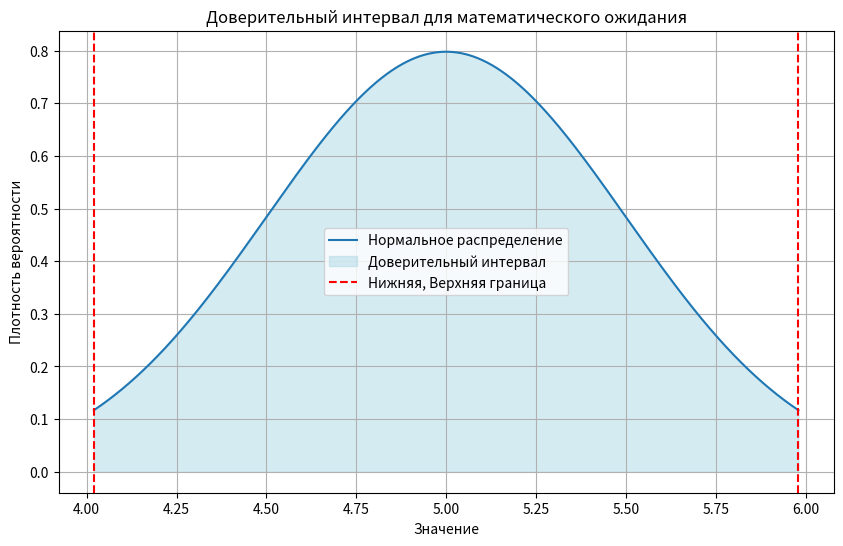

Recreate this plot in Python.
# ANSI - for console colors  
RED = "\033[91m"  
GREEN = "\033[92m"  
YELLOW = "\033[93m"  
BLUE = "\033[94m"  
MAGENTA = "\033[95m"  
CYAN = "\033[96m"  
RESET = "\033[0m"  # Сброс цвета  
  
# Imports  
import scipy.stats as stats  
from math import sqrt  
import matplotlib.pyplot as plt  
import numpy as np  
  
# Известные данные  
# X - Нормальное распределение  
sigma = 3 # Среднеквадратичное отклонение σ  
x_bar = 5 # Выборочная средняя x̄  
n = 36 # Объем выборки  
gamma = 0.95 # Надежность оценки γ  
t = 1.96  
# t = stats.norm.ppf(1 - alpha / 2) # Вариант вычисления t без таблицы Лапласа  
  
print(f"{BLUE}P(|X - a| < δ) = 2F(δ/σ){RESET} - Начальная формула")  
print(f"{BLUE}P(|X - a| < δ) = 2F(δ√n/σ) = 2F(t){RESET} - Заменили X на x̄ σ и σ(x̄) = σ/√n")  
print(f"t = δ√n/σ, тогда δ = tσ/√n, ==> {YELLOW}P(|x̄ - a| < δ = tσ/√n) = 2F(t){RESET}")  
  
  
# Вычислить доверительный интервал  
lower_bound = x_bar - t * sigma / sqrt(n)  
upper_bound = x_bar + t * sigma / sqrt(n)  
  
  
print(f"Критическое значение t: {t} (По таблице Функции Лапласа)")  
print(f"Доверительный интервал: Нижняя граница = {GREEN}{lower_bound}{RESET}, Верхняя граница = {GREEN}{upper_bound}{RESET}")  
  
# 2. Построить график доверительного интервала  
x = np.linspace(lower_bound, upper_bound, 1000)  
y = stats.norm.pdf(x, x_bar, sigma / sqrt(n))  
  
plt.figure(figsize=(10, 6))  
plt.plot(x, y, label='Нормальное распределение')  
plt.fill_between(x, y, where=(x >= lower_bound) & (x <= upper_bound), color='lightblue', alpha=0.5, label='Доверительный интервал')  
plt.axvline(x=lower_bound, color='red', linestyle='--', label='Нижняя, Верхняя граница')  
plt.axvline(x=upper_bound, color='red', linestyle='--')  
plt.title('Доверительный интервал для математического ожидания')  
plt.xlabel('Значение')  
plt.ylabel('Плотность вероятности')  
plt.legend()  
plt.grid(True)  
plt.show()  
  
print(f"Таким образом, с надежностью {CYAN}{gamma}{RESET} можно утверждать,\nчто доверительный интервал {GREEN}{lower_bound}{RESET} < a < {GREEN}{upper_bound}{RESET} покрывает неизвестный параметр a;\nточность оценки δ = tσ/√n ({YELLOW}{t*sigma/sqrt(n)}{RESET})")  
  
  
